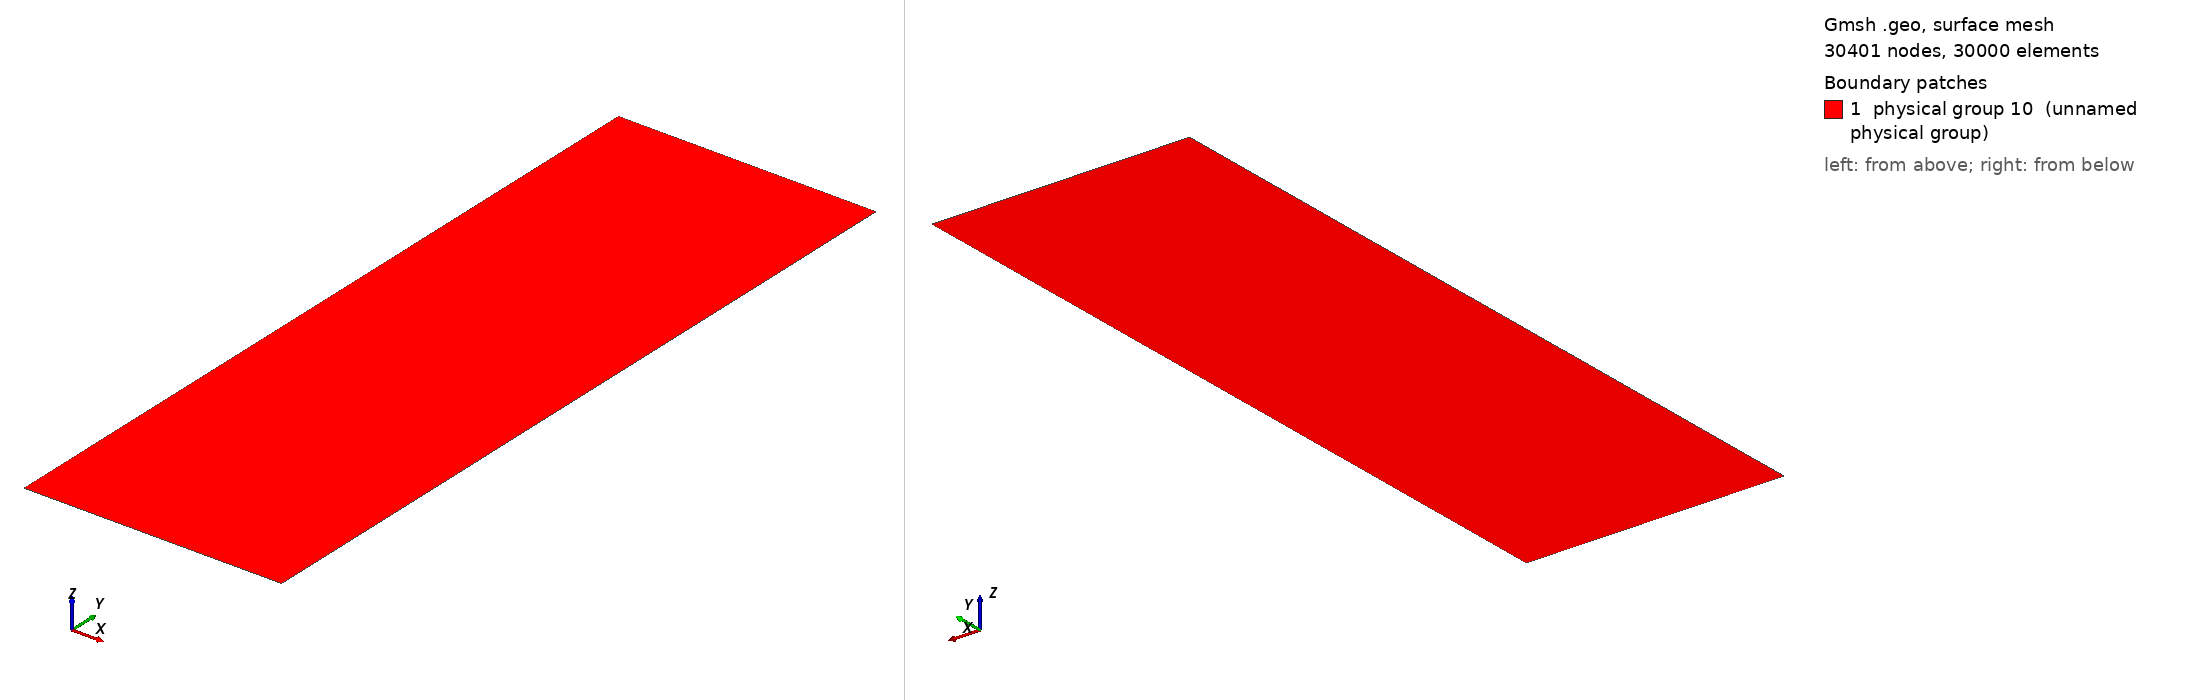

Gmsh geometry script, surface-meshed: 30401 nodes, 30000 surface elements. Boundary patches (legend numbers): 1 physical group 10 (unnamed physical group). Left view from above one corner, right view from below the opposite corner. Legend entries are the model's physical surfaces. The drawing asked Gmsh for element sizes between 1% and 20% of the model's largest extent; the script's own settings can give other sizes.

=== grid.geo (drawn) ===
xmin = -0.25;
xmax = +0.25;
ymin = -0.75;
ymax = +0.75;

// y length is 3 times x length
nx = 101;
ny = (nx-1)*3 + 1;

Point(1) = {xmin, ymin, 0};
Point(2) = {xmax, ymin, 0};
Point(3) = {xmax, ymax, 0};
Point(4) = {xmin, ymax, 0};

Line(1) = {1,2};
Line(2) = {2,3};
Line(3) = {3,4};
Line(4) = {4,1};

Line Loop(1) = {1,2,3,4};
Ruled Surface(1) = {1};
Transfinite Surface(1) = {1,2,3,4};

Recombine Surface(1);
Transfinite Line{1,3} = nx;
Transfinite Line{2,4} = ny;

Physical Line(1) = {1}; // bottom
Physical Line(2) = {2}; // right
Physical Line(3) = {3}; // top
Physical Line(4) = {4}; // left
Physical Surface(10) = {1};
